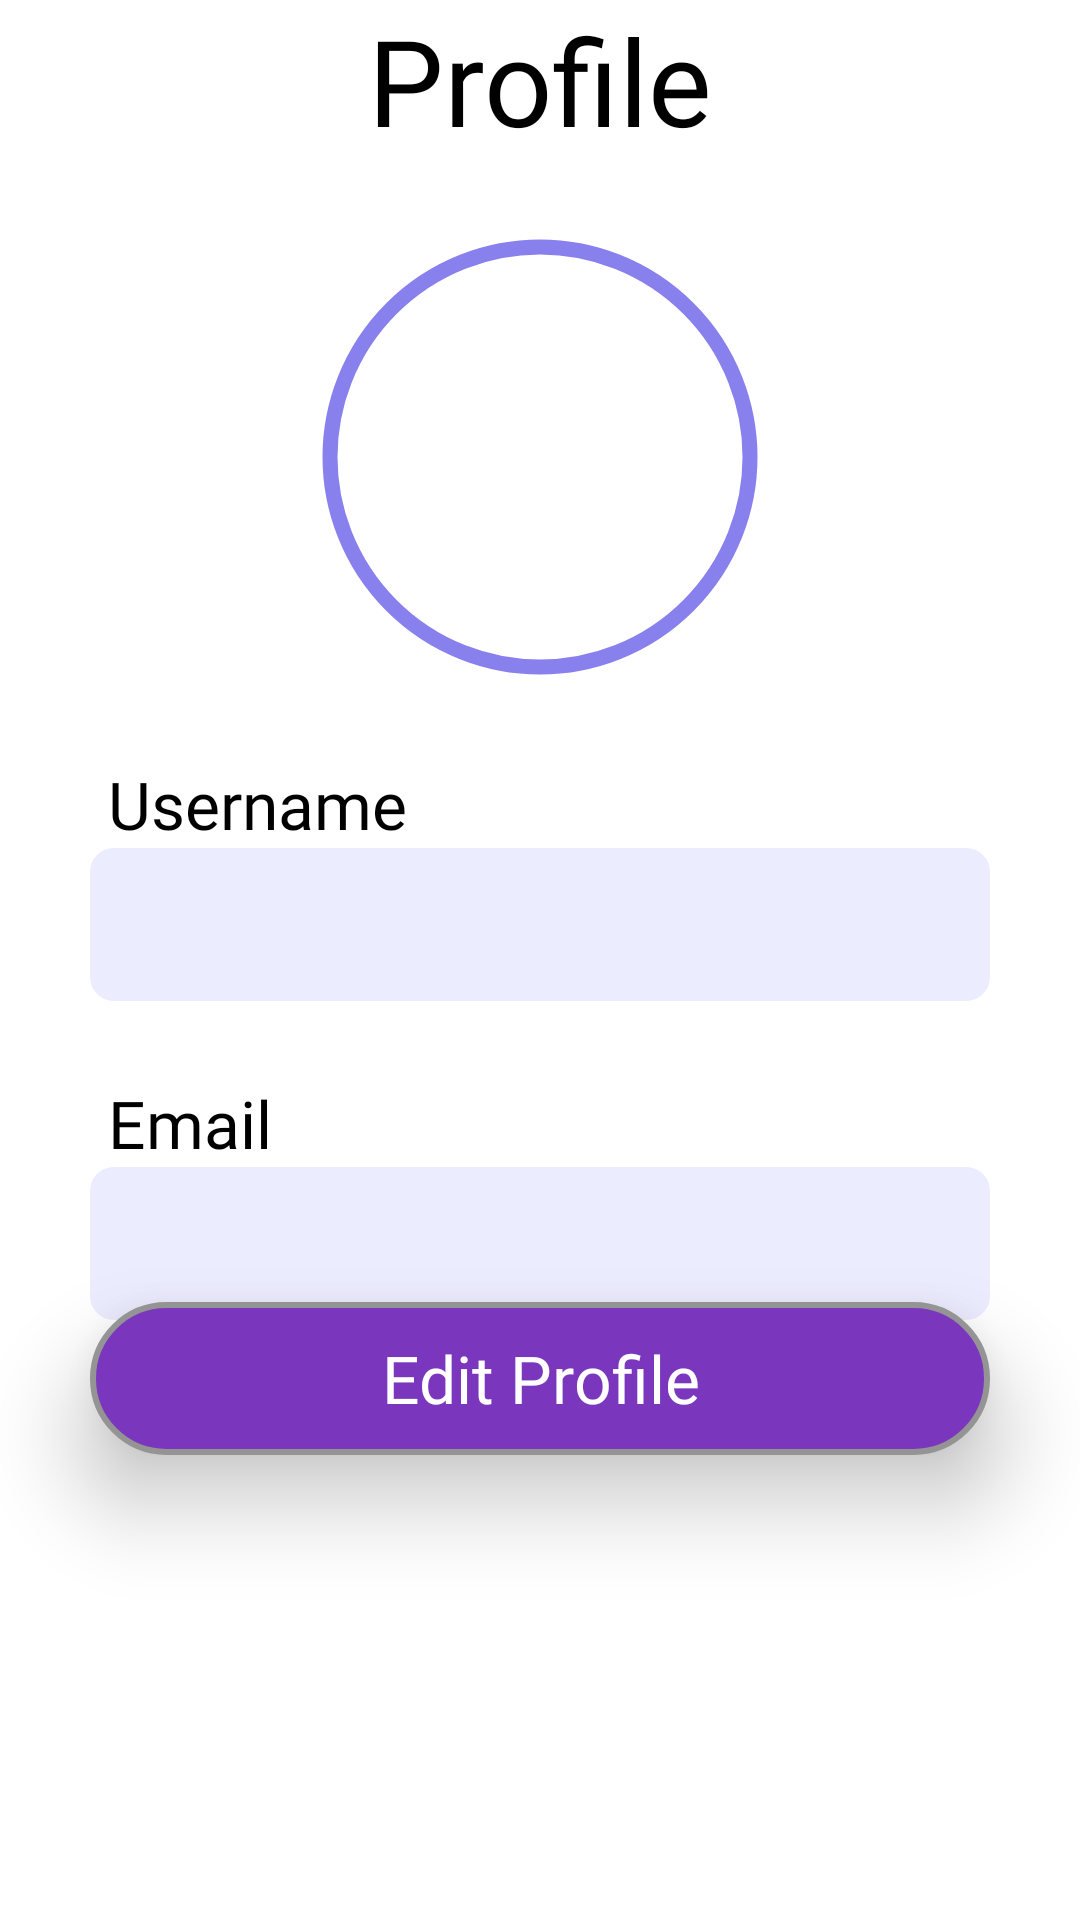

Layout XML and referenced resources for this Android screen:
<!-- AndroidManifest.xml: application theme Theme.EnglishLearning -->
<!-- res/layout/fragment_profile.xml -->
<?xml version="1.0" encoding="utf-8"?>
<RelativeLayout xmlns:android="http://schemas.android.com/apk/res/android"
    xmlns:tools="http://schemas.android.com/tools"
    android:layout_width="match_parent"
    android:layout_height="match_parent"
    xmlns:app="http://schemas.android.com/apk/res-auto"
    tools:context=".profile.ProfileFragment">
    <TextView
        android:id="@+id/txt_title"
        android:layout_width="wrap_content"
        android:layout_height="wrap_content"
        android:layout_centerHorizontal="true"
        android:text="Profile"
        android:fontFamily="@font/cherrybombone"
        android:textAppearance="@style/home"
        />

    <com.google.android.material.imageview.ShapeableImageView
        android:id="@+id/imageView"
        android:layout_width="150dp"
        android:layout_height="150dp"
        android:layout_centerHorizontal="true"
        android:padding="5dp"
        android:layout_marginTop="24dp"
        android:layout_below="@+id/txt_title"
        android:src="@drawable/cat"
        app:shapeAppearanceOverlay="@style/Circular"
        app:strokeColor="#8880ED"
        app:strokeWidth="5dp">
    </com.google.android.material.imageview.ShapeableImageView>
    <TextView
        android:id="@+id/txt_username"
        android:layout_width="wrap_content"
        android:layout_height="wrap_content"
        android:layout_below="@+id/imageView"
        android:text="Username"
        android:fontFamily="@font/baloo2"
        android:textSize="22sp"
        android:textColor="@color/black"
        android:layout_marginTop="26dp"
        android:layout_marginStart="36dp"
        />
    <TextView
        android:id="@+id/txt_name"
        android:layout_width="match_parent"
        android:layout_height="51dp"
        android:text=""
        android:textSize="18dp"
        android:layout_below="@id/txt_username"
        android:layout_marginHorizontal="30dp"
        android:paddingStart="16dp"
        android:paddingTop="12dp"
        android:background="@drawable/edittext_border_shape"/>
    <TextView
        android:id="@+id/txt_email"
        android:layout_width="wrap_content"
        android:layout_height="wrap_content"
        android:layout_below="@+id/txt_name"
        android:text="Email"
        android:fontFamily="@font/baloo2"
        android:textSize="22sp"
        android:textColor="@color/black"
        android:layout_marginTop="26dp"
        android:layout_marginStart="36dp"
        />
    <TextView
        android:id="@+id/txt_mail"
        android:layout_width="match_parent"
        android:layout_height="51dp"
        android:text=""
        android:textSize="18dp"
        android:layout_below="@id/txt_email"
        android:layout_marginHorizontal="30dp"
        android:paddingStart="16dp"
        android:paddingTop="12dp"
        android:background="@drawable/edittext_border_shape"/>
    <TextView
        android:id="@+id/btn_edit"
        android:layout_width="368dp"
        android:layout_height="51dp"
        android:text="Edit Profile"
        android:textSize="22sp"
        android:textColor="@color/white"
        android:fontFamily="@font/baloo2"
        android:gravity="center"
        android:layout_alignParentBottom="true"
        android:layout_marginBottom="155dp"
        android:background="@drawable/button_shape"
        android:elevation="18dp"
        android:layout_marginHorizontal="30dp"
        />
</RelativeLayout>
<!-- resources referenced by this layout -->
<resources>
  <!-- drawable button_shape (drawable) -->
  <?xml version="1.0" encoding="utf-8"?>
  <selector xmlns:android="http://schemas.android.com/apk/res/android">
      <item>
          <shape android:shape="rectangle">
              <solid android:color="#7A37BE"/>
              <corners android:radius="26dp" />
              <stroke
                  android:width="2dp"
                  android:color="#949494"
                  />
          </shape>
      </item>
  </selector>
  <!-- drawable edittext_border_shape (drawable) -->
  <?xml version="1.0" encoding="utf-8"?>
  <selector xmlns:android="http://schemas.android.com/apk/res/android">
      <item>
          <shape android:shape="rectangle">
              <solid android:color="#ECECFF"/>
              <corners android:radius="8dp" />
  
  
  
  
          </shape>
      </item>
  </selector>
  <style name="Circular">
          <item name="cornerSize">50%
          </item>
      </style>
  <style name="home">
          <item name="android:textSize">40sp</item>
          <item name="android:textColor">#000000</item>
      </style>
  <style name="Theme.EnglishLearning" parent="Base.Theme.EnglishLearning" />
  <style name="Base.Theme.EnglishLearning" parent="Theme.MaterialComponents.DayNight.NoActionBar">
          
          
      </style>
  <!-- not gathered from this repository: default colours our renderer supplied (Android Studio template values) -->
  <color name="black">#FF000000</color>
  <color name="white">#FFFFFFFF</color>
</resources>
